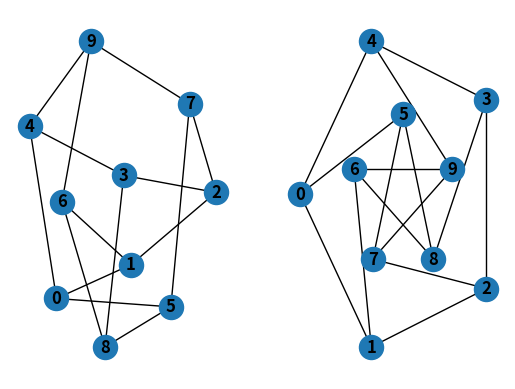

Python code for this plot:
import matplotlib.pyplot as plt
import networkx as nx
G = nx.petersen_graph()
subax1 = plt.subplot(121)
nx.draw(G, with_labels=True, font_weight='bold')
subax2 = plt.subplot(122)
nx.draw_shell(G, nlist=[range(5, 10), range(5)], with_labels=True, font_weight='bold')
plt.show()
